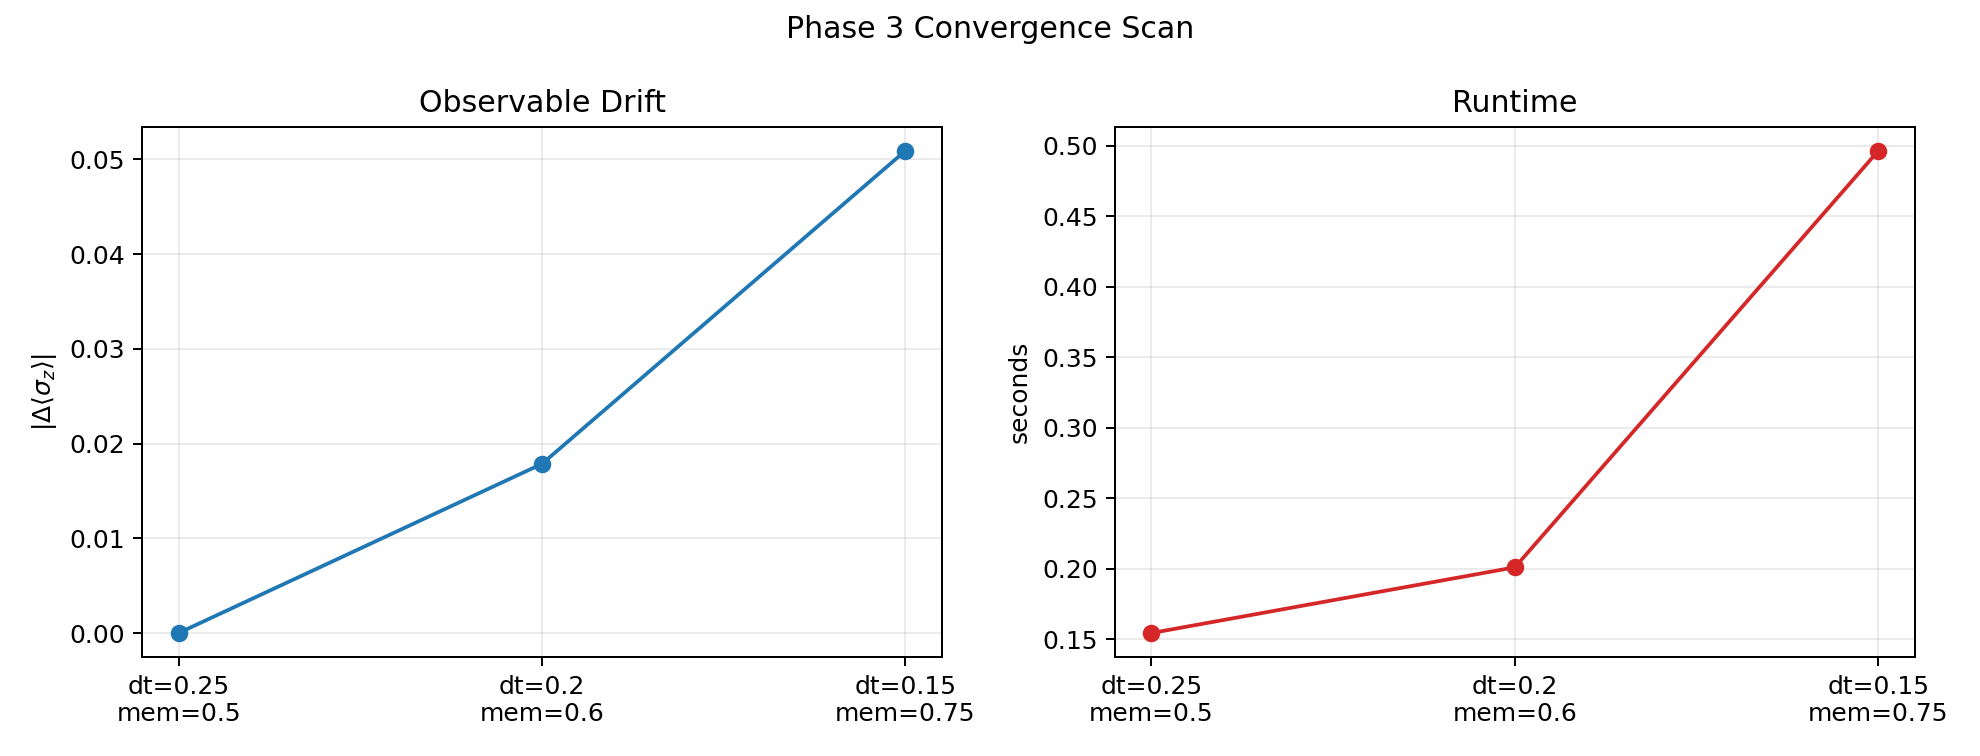

Data behind this chart, as committed beside it:
dt, memory_time, svd_tolerance, t_end, final_sigma_z, drift_from_first, elapsed_seconds
0.25, 0.5, 0.0001, 0.75, 0.7846, 0.0, 0.1543
0.2, 0.6, 1e-05, 0.8, 0.7668, 0.01786, 0.2009
0.15, 0.75, 1e-05, 0.9, 0.7337, 0.05092, 0.4964
